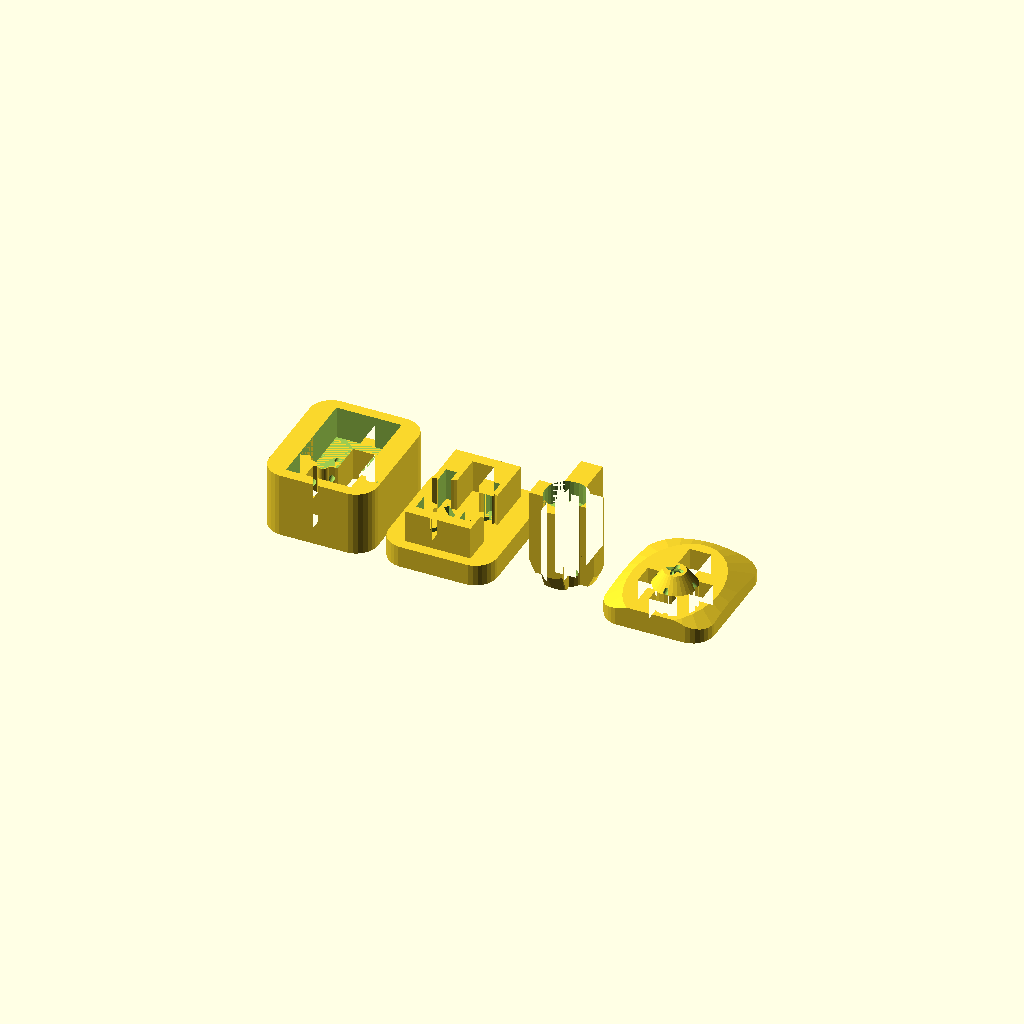
Cell 1: the model at its default parameters.
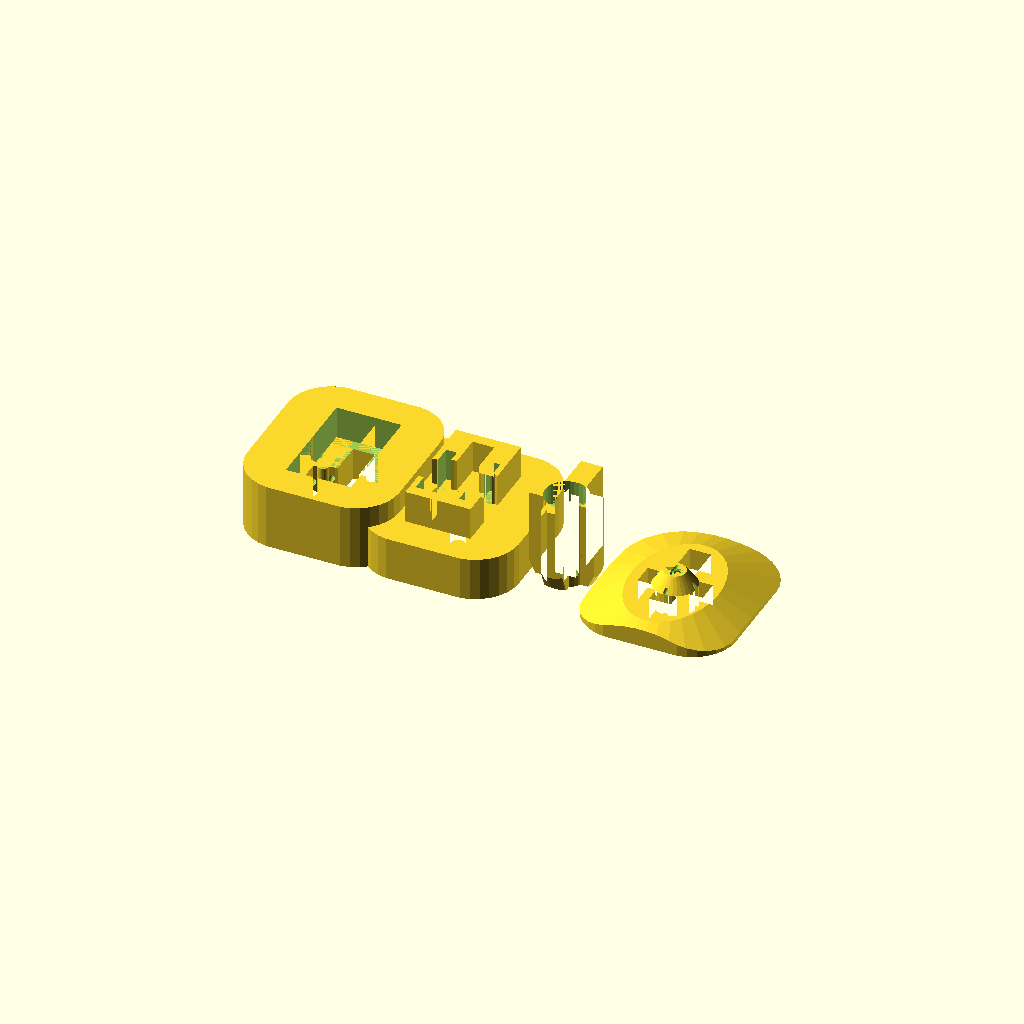
Cell 2 — ot set to 8, the other parameters unchanged.
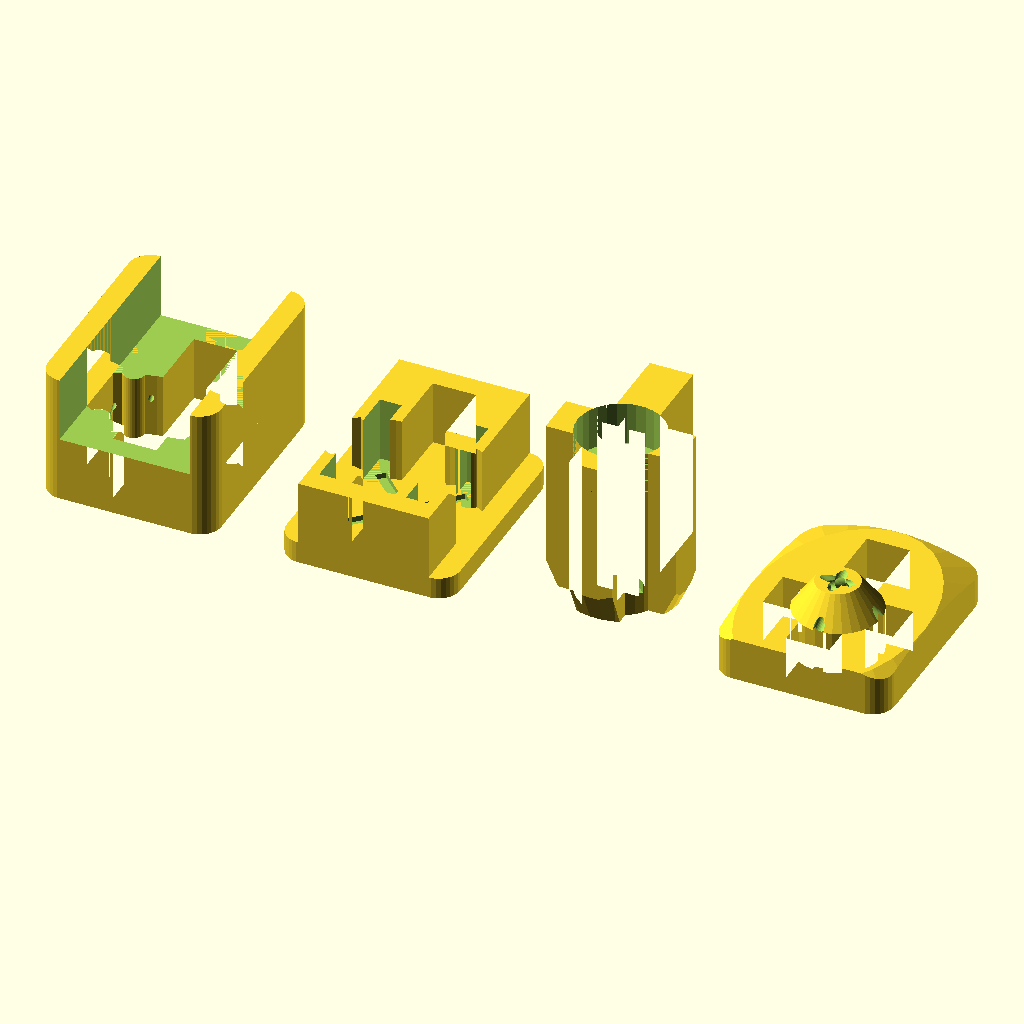
Cell 3 — t set to 8, the other parameters unchanged.
One fixed orthographic camera (rotation 55°, 0°, 25°; colour scheme Cornfield) for every cell.
Source of the model, process/parts/plug/old/cross_plug.scad:
//
//  Copyright (C) 26-04-2013 Jasper den Ouden.
//
//  This is free software: you can redistribute it and/or modify
//  it under the terms of the GNU General Public License as published
//  by the Free Software Foundation, either version 3 of the License, or
//  (at your option) any later version.
//

$fs = 0.1;

ot = 4;
t  = 4;

l=3*t;
holing_fil = false;//true;
male_holding_fil = holing_fil;
female_holding_fil = holing_fil;

sr=0.5;

module profile()
{
    minkowski()
    {   translate([0,t/2]) square([3*t,4*t], center=true);
        circle(ot);
    }
}

module male_base_profile()
{
    translate([0,t/2]) square([t,4*t],center=true);
    square([3*t,t],center=true);
    circle(t);
}
module male_profile()
{
    difference()
    {   male_base_profile();
        circle(t/2);
    }
    square([t/4,t],center=true);
    square([t,t/4],center=true);
}

module male_wire_holes()
{
    rotate(45) linear_extrude(height=t/2) difference()
    {   union()
        {   square([t/4,8*t],center=true);
            square([8*t,t/4],center=true);
        }
        circle(sr);
    }
}
//Bonding filaments.
module male_fil()
{   if( male_holding_fil )
    {   translate([-l,2*t,t/2])     rotate([0,90,0]) cylinder(r=t/6,h=3*l);
        translate([-l,-1.25*t,t/2]) rotate([0,90,0]) cylinder(r=t/6,h=3*l);
    }
}

module male()
{
    intersection()
    {   difference()
        {   linear_extrude(height=l+t)
            {   male_profile(); }
            translate([0,0,l-t/2]) male_wire_holes();
            translate([0,0,t/2]) male_wire_holes();
            translate([0,0,l]) 
            {   cylinder(r=t, h=l);
                male_fil();
            }
        }
        translate([0,0,-l]) scale([1.2,1.1,0.9]) 
        {   cylinder(r1=0,r2=4*t, h=4*l);
            translate([0,t]) cylinder(r1=0,r2=4*t, h=4*l);
        }
    }
}

module male_back()
{
    intersection()
    {
        union()
        {   linear_extrude(height=t)
            {
                difference()
                {   profile();
                    male_base_profile();
                }
                difference()
                {   circle(t);
                    for( a= [0,90,180,270] ) 
                        rotate(a) translate([t,0]) square([t,t]/4,center=true);
                }
            }
            translate([0,0,t]) cylinder(r1=t,r2=t/2, h=2*t/3);
        }
        difference()
        {   scale([4,6]) cylinder(r1=t,r2=0,h=2*t);
            translate([0,0,t]) for( a= [0,90,180,270] )
                rotate(a) translate([t,0]) rotate([0,-60,0]) 
                    translate([0,0,-t/2]) cylinder(r=t/8,h=4*t);
            male_fil();            
        }
    }
}

module female_profile()
{
    difference()
    {   profile();
        translate([0,t/2]) square([t,4*t],center=true);
        square([3*t,t],center=true);
        intersection()
        {   scale([2,1]) circle(t);
            square([3*t,3*t], center=true);
        }
    }
    dx = 9*t/8; dy = 7*t/8;
    translate([+dx,+dy]) circle(t/4);
    translate([+dx,-dy]) circle(t/4);
    translate([-dx,-dy]) circle(t/4);
    translate([-dx,+dy]) circle(t/4);
}

module female_wire_cut()
{
    translate([3*t/2,t/2,-t/2]) rotate([45,0,0]) cylinder(r=sr,h=5*t);
    translate([3*t/4,t/2,-t/2]) rotate([45,0,0]) cylinder(r=sr,h=5*t);
}
module _female_fil()
{   translate([1.5*t,2*t,2*t/3]) 
        rotate(45) rotate([90,0,0]) translate([0,0,-l]) cylinder(r=t/6,h=3*l);
}
module female_fil()
{   if( female_holding_fil )
    {   _female_fil();
        scale([-1,1]) _female_fil();
        translate([-l,-5*t/3,2*t/3]) rotate([0,90,0]) cylinder(r=t/6, h=3*l);
    }
}

module female()
{    
    difference()
    {   linear_extrude(height=l/2) female_profile();
        female_wire_cut();
        scale([-1,1,1])  female_wire_cut();
        scale([-1,-1,1]) female_wire_cut();
        scale([1,-1,1])  female_wire_cut();
    }
    translate([0,0,l/2]) difference()
    {   linear_extrude(height=l/2) female_profile();
        translate([0,t/2,l/2]) cube([3*t,5*t,l], center=true);
        female_fil();
    }
}

//translate([0,10,0]) female_wire_cut();

module female_back_wire_cut()
{   //translate([+t,+t]) cylinder(r=t/5, h=l);
    translate([+t,+t,ot+t]) cube([t/2,t,2*t], center=true);
}

module female_back()
{       
    difference()
    {   union()
        {   difference()
            {   translate([0,0,ot]) linear_extrude(height=l/2) intersection()
                {   female_profile();
                    translate([0,t/2]) square([3*t,5*t], center=true);
                }
                female_back_wire_cut();
                scale([-1,1,1])  female_back_wire_cut();
                scale([-1,-1,1]) female_back_wire_cut();
                scale([1,-1,1])  female_back_wire_cut();
                translate([0,0,t]) female_fil();
            }
            linear_extrude(height=ot) difference()
            {   profile();
                circle(t/3);
            }
        }
        rotate(+45) translate([0,0,l/4]) cube([t/4,sqrt(8)*t,l/4], center=true);
        rotate(-45) translate([0,0,l/4]) cube([t/4,sqrt(8)*t,l/4], center=true);
    }
}

translate([-8*t,0]) female();
translate([-2.5*t,0]) female_back();
translate([2.5*t,0]) male();
translate([7.5*t,0]) male_back();
Parameter table extracted from the source (name, type, default, range or options):
ot: number, default 4
t: number, default 4
holing_fil: bool, default false
sr: number, default 0.5
